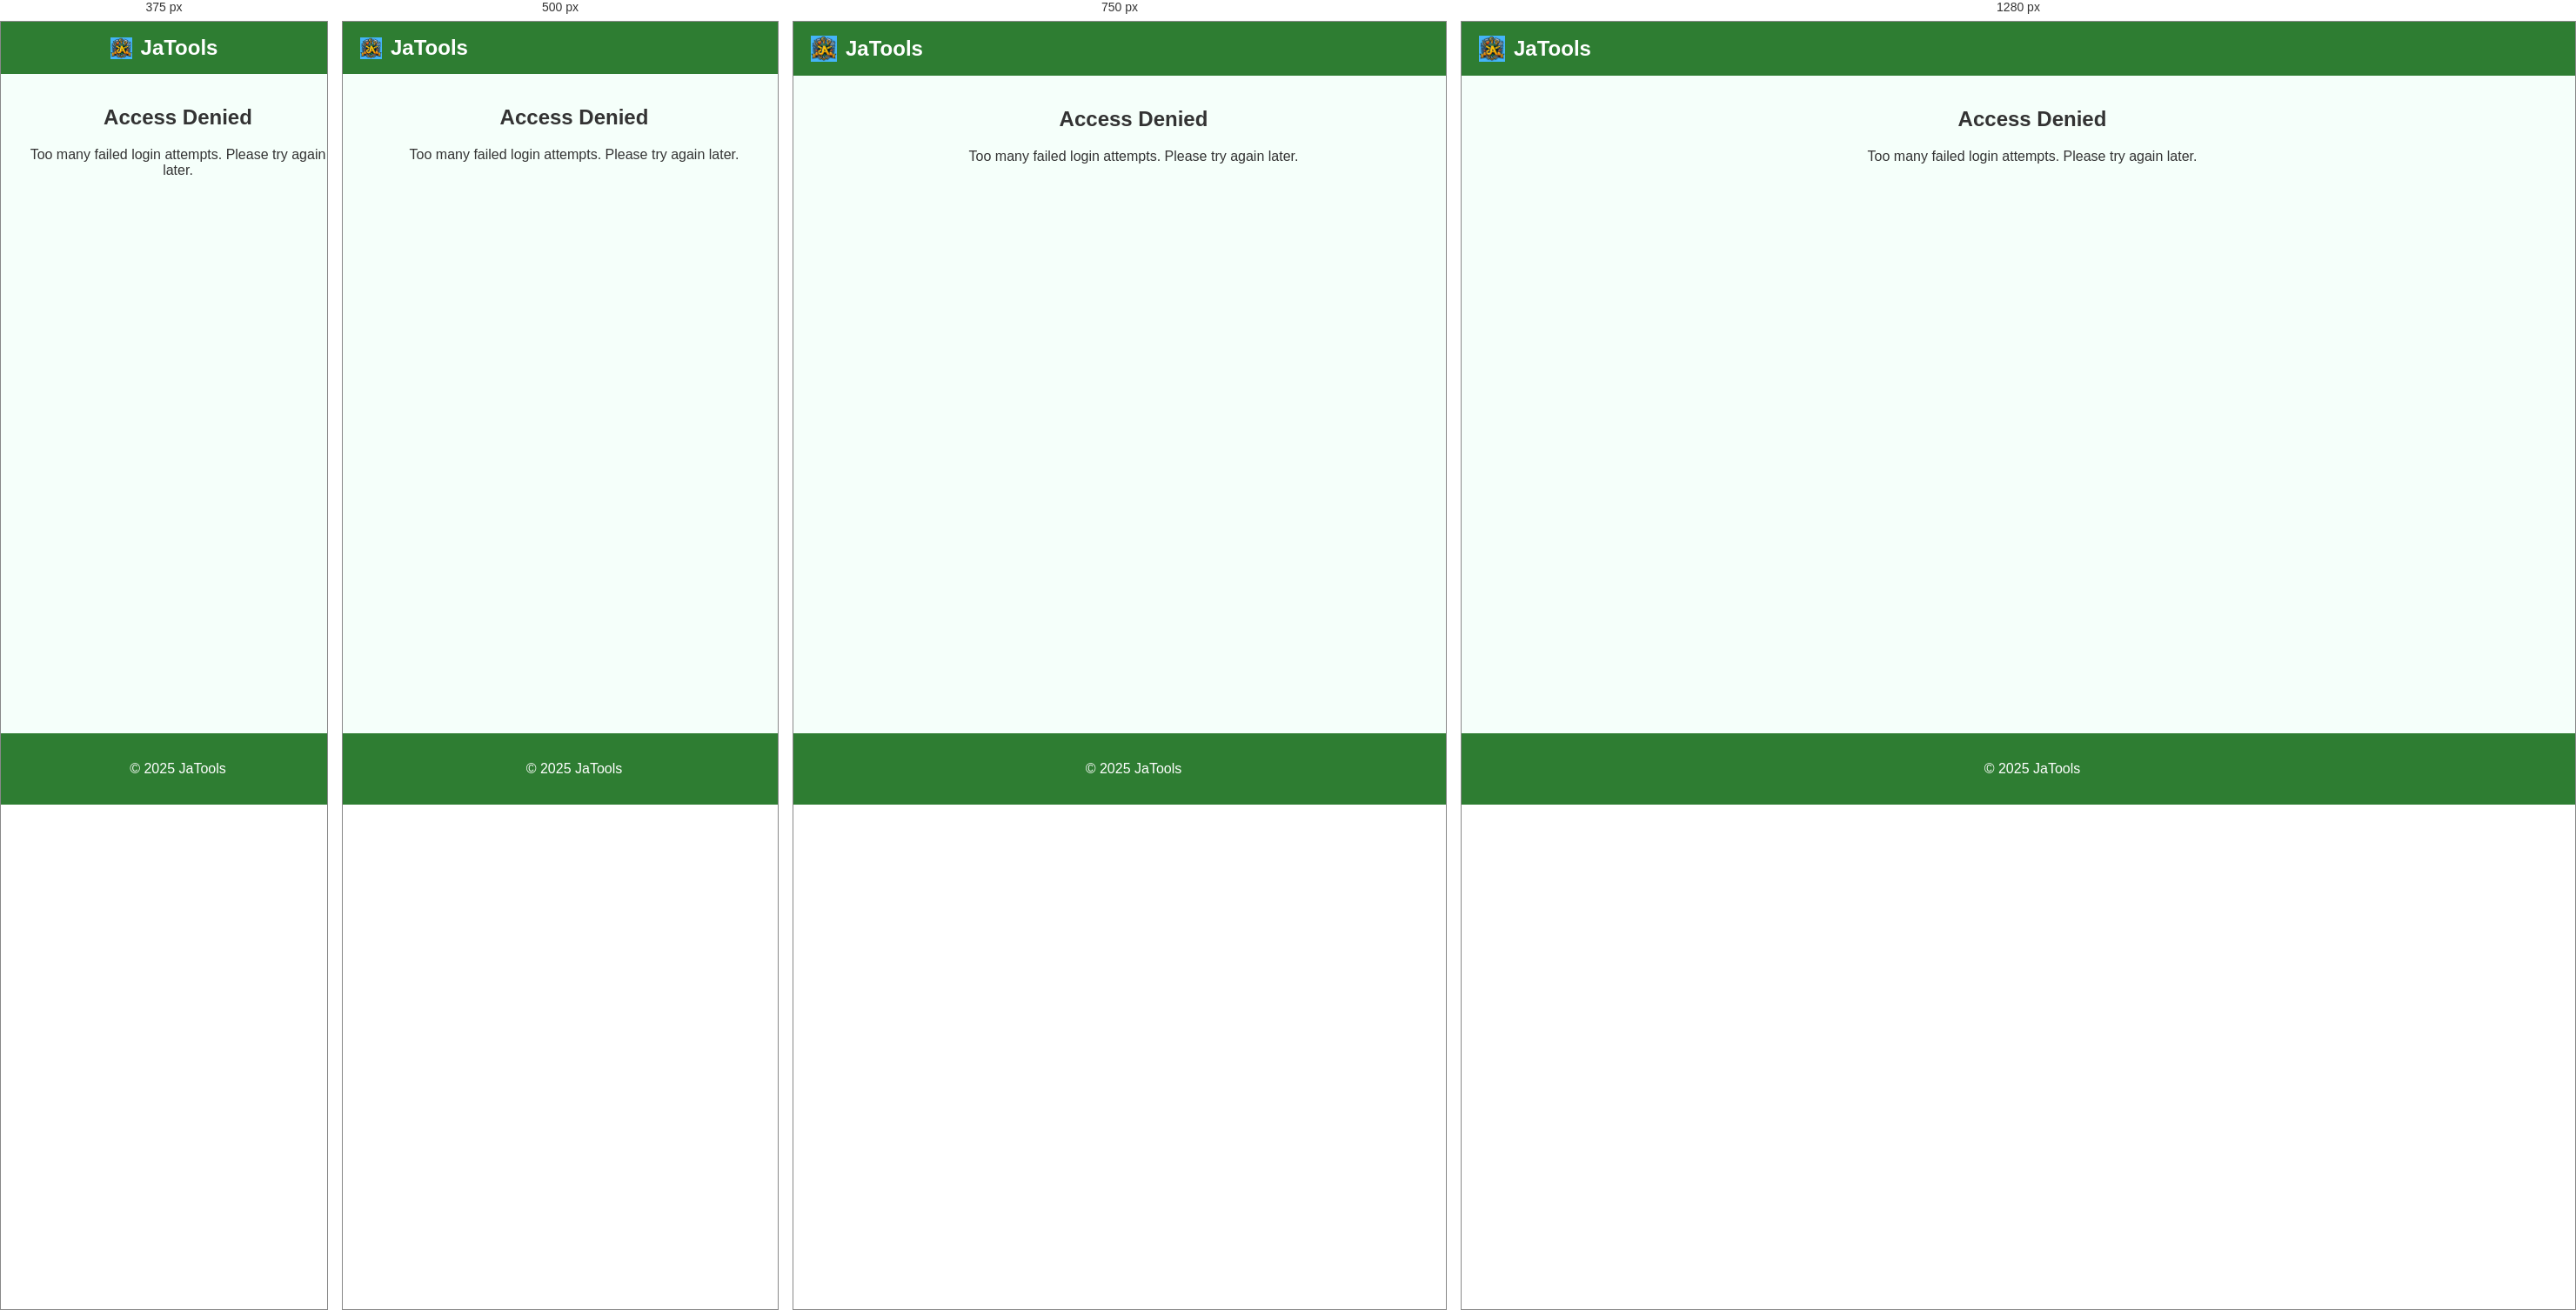
Rendered at 375 px, 500 px, 750 px and 1280 px, left to right.

<!-- file: error.html -->
<!DOCTYPE html>
<html lang="en">
<head>
    <meta charset="UTF-8">
    <meta name="viewport" content="width=device-width, initial-scale=1.0">
    <title>Error</title>
    <link rel="stylesheet" href="style.css">
</head>
<body>
    <header>
        <div class="logo">
            <img src="Jatools.png" alt="JaTools Icon" class="header-icon">
            <span>JaTools</span>
        </div>
    </header>
    <main>
        <h2>Access Denied</h2>
        <p>Too many failed login attempts. Please try again later.</p>
    </main>
    <footer>
        <p>© 2025 JaTools</p>
    </footer>
</body>
</html>


/* @media block from style.css */
@media (min-width: 900px) {
    #productGrid {
        grid-template-columns: repeat(3, 1fr); /* 3 columns on larger screens */
        max-width: 90%; /* Allow some breathing room */
    }
    .product img {
        height: 150px; /* Restore height on larger screens */
    }
    .product h3 {
        font-size: 1.2em; /* Restore font size on larger screens */
    }
    .product p {
        font-size: 1em; /* Restore font size on larger screens */
    }
}

/* @media block from style.css */
@media (max-width: 600px) {
    #productGrid {
        grid-template-columns: 1fr; /* 1 column on mobile */
    }
    .header-icon {
        width: 25px;
        height: 25px;
    }
    .product img {
        height: 100px; /* Further reduced for mobile */
    }
    form {
        max-width: 90%;
    }
    header span {
        font-size: 1.5em;
    }
    button {
        width: 100%; /* Full width buttons on mobile */
        margin: 5px 0;
    }
}

/* @media block from style.css */
@media (max-width: 400px) {
    header {
        flex-wrap: wrap; /* Allow wrapping on small screens */
        justify-content: center;
        gap: 10px;
    }
    .buttons {
        flex-direction: row; /* Keep buttons in a row */
        justify-content: center;
        width: 100%; /* Ensure buttons take full width */
    }
    .header-btn {
        margin-left: 0;
        margin-top: 5px;
    }
}